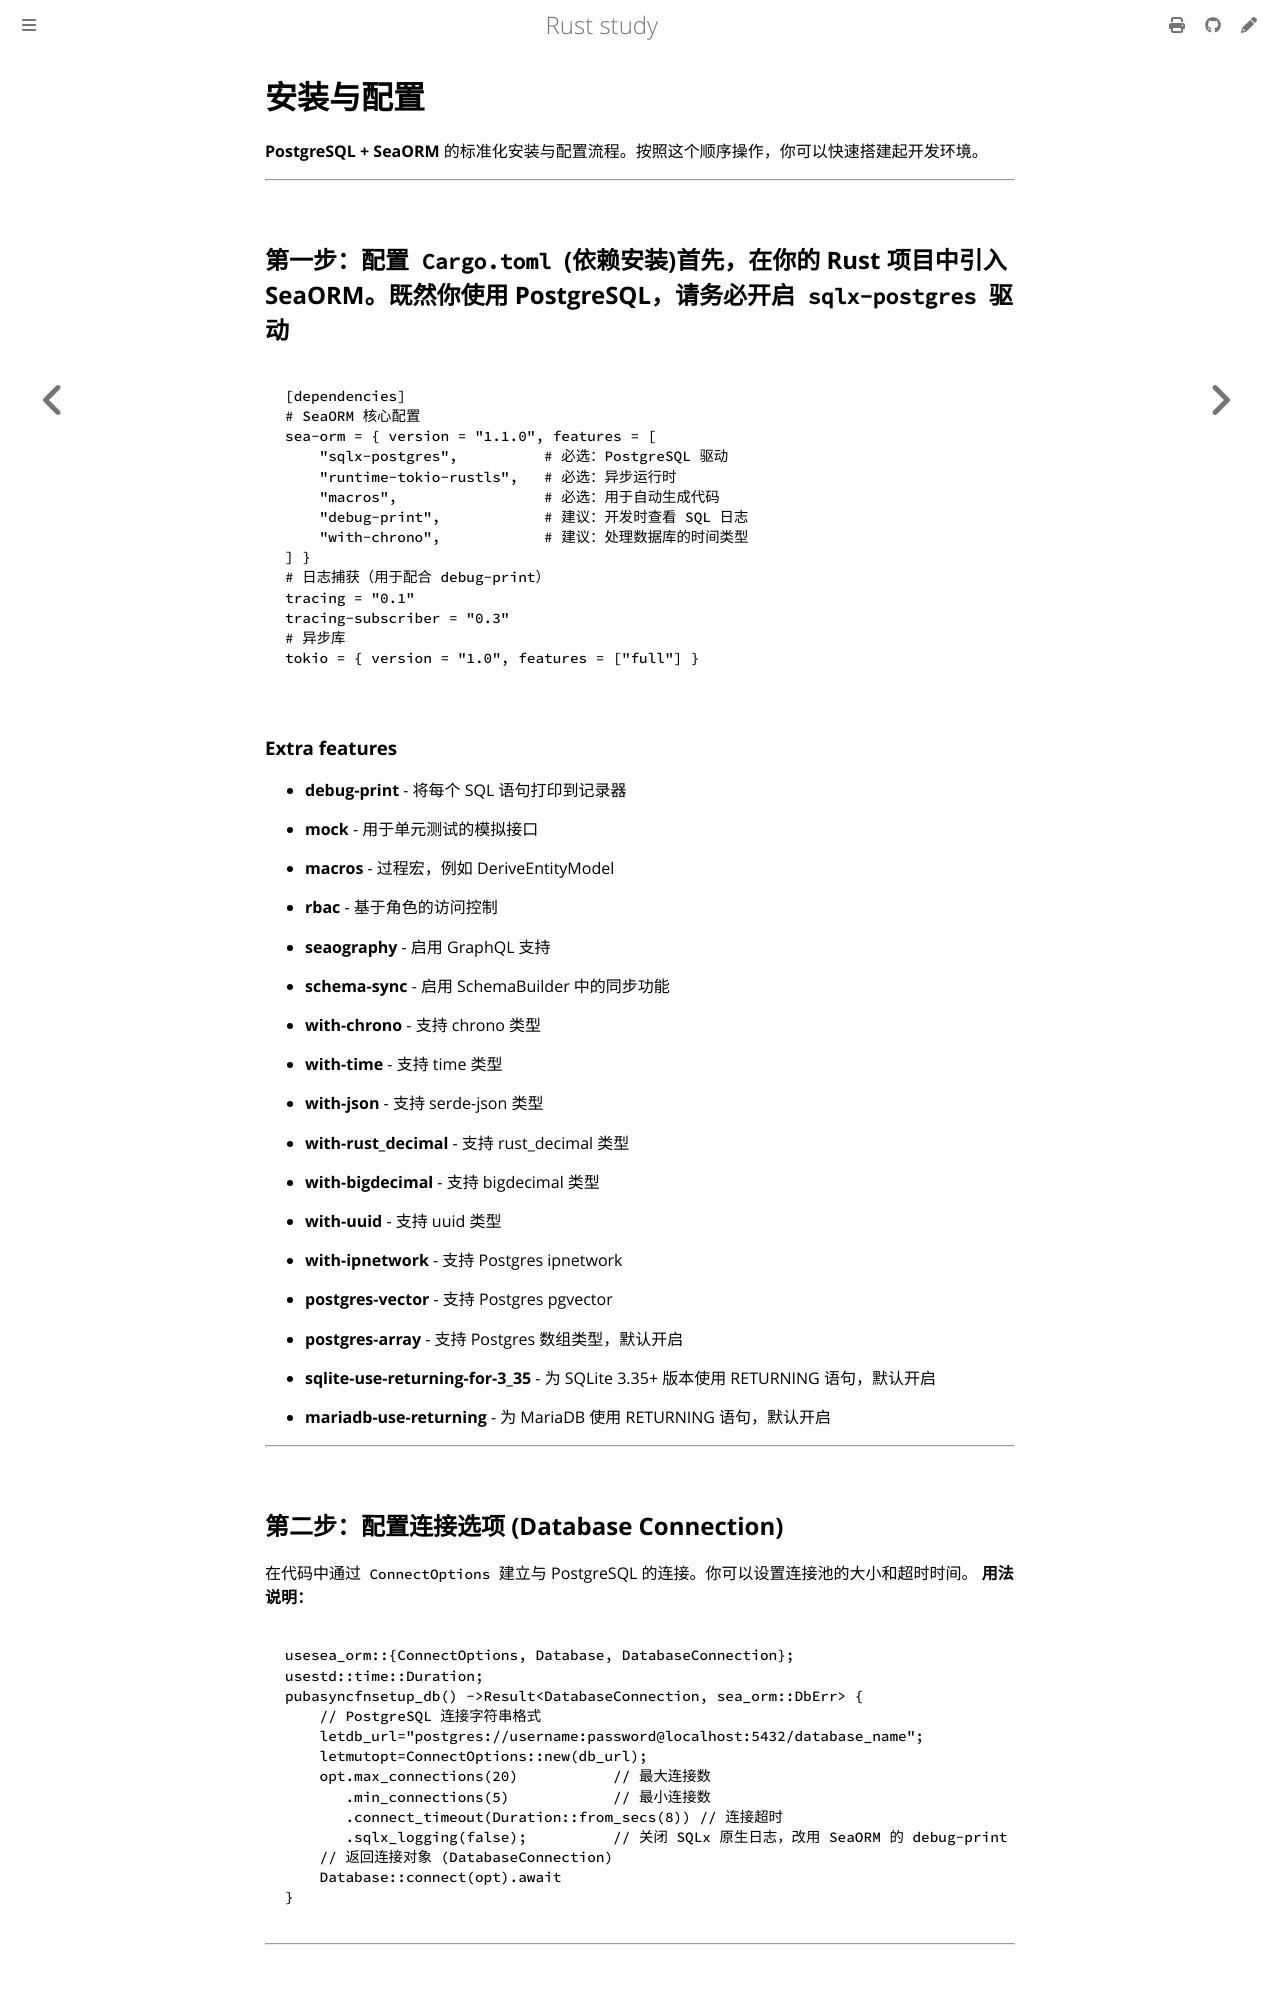

repository: 169LI/rust-study · page: Rust学习/三方库/SeaORM/安装与配置.html · generator: mdbook

# 安装与配置

**PostgreSQL + SeaORM** 的标准化安装与配置流程。按照这个顺序操作，你可以快速搭建起开发环境。

---

## 第一步：配置 `Cargo.toml` (依赖安装)首先，在你的 Rust 项目中引入 SeaORM。既然你使用 **PostgreSQL**，请务必开启 `sqlx-postgres` 驱动

```toml
[dependencies]
# SeaORM 核心配置
sea-orm = { version = "1.1.0", features = [ 
    "sqlx-postgres",          # 必选：PostgreSQL 驱动
    "runtime-tokio-rustls",   # 必选：异步运行时
    "macros",                 # 必选：用于自动生成代码
    "debug-print",            # 建议：开发时查看 SQL 日志
    "with-chrono",            # 建议：处理数据库的时间类型
] }
# 日志捕获（用于配合 debug-print）
tracing = "0.1"
tracing-subscriber = "0.3"
# 异步库
tokio = { version = "1.0", features = ["full"] }
```

### Extra features

* **debug-print** - 将每个 SQL 语句打印到记录器
* **mock** - 用于单元测试的模拟接口
* **macros** - 过程宏，例如 DeriveEntityModel
* **rbac** - 基于角色的访问控制
* **seaography** - 启用 GraphQL 支持
* **schema-sync** - 启用 SchemaBuilder 中的同步功能

* **with-chrono** - 支持 chrono 类型
* **with-time** - 支持 time 类型
* **with-json** - 支持 serde-json 类型
* **with-rust_decimal** - 支持 rust_decimal 类型
* **with-bigdecimal** - 支持 bigdecimal 类型
* **with-uuid** - 支持 uuid 类型
* **with-ipnetwork** - 支持 Postgres ipnetwork
* **postgres-vector** - 支持 Postgres pgvector
* **postgres-array** - 支持 Postgres 数组类型，默认开启

* **sqlite-use-returning-for-3_35** - 为 SQLite 3.35+ 版本使用 RETURNING 语句，默认开启
* **mariadb-use-returning** - 为 MariaDB 使用 RETURNING 语句，默认开启

---
